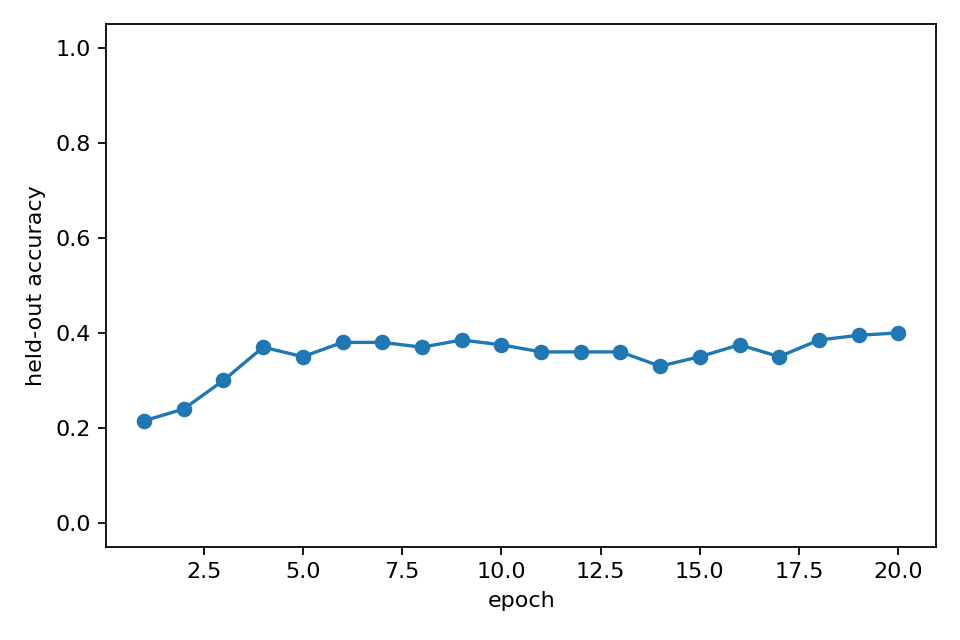

The table this chart was drawn from, first rows:
epoch, heldout_accuracy, epoch_wall_time_s
1, 0.215, 21
2, 0.24, 20.92
3, 0.3, 21.29
4, 0.37, 21.35
5, 0.35, 21.51
6, 0.38, 21.27
7, 0.38, 21.09
8, 0.37, 20.43
9, 0.385, 20.42
10, 0.375, 21.37
11, 0.36, 21.33
12, 0.36, 21.54
13, 0.36, 21.31
14, 0.33, 21.33
15, 0.35, 21.41
16, 0.375, 20.69
17, 0.35, 20.71
18, 0.385, 20.77
19, 0.395, 21.06
20, 0.4, 21.55
